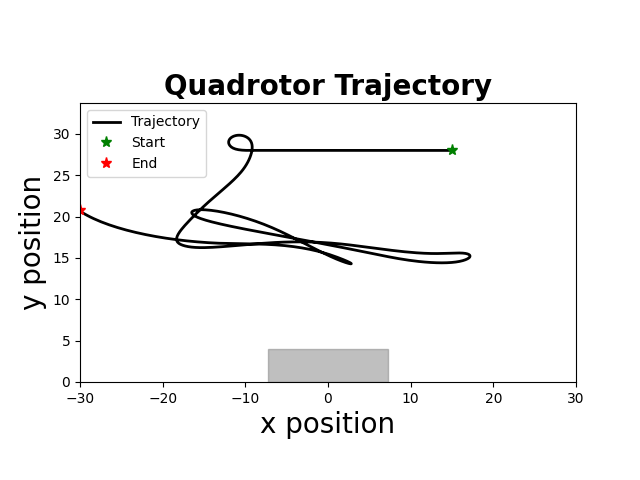

Source data for this figure (header and first rows):
time, x, y, phi, vx, vy, phi_dot, u1, u2
0.000000000000000000e+00, 1.500000000000000000e+01, 2.800000000000000000e+01, -0.000000000000000000e+00, 0.000000000000000000e+00, 0.000000000000000000e+00, -0.000000000000000000e+00, -9.817414255845220428e-01, -6.876078032091068604e-01
5.000000000000000000e+01, 1.500000000000000000e+01, 2.800000000000000000e+01, -0.000000000000000000e+00, 0.000000000000000000e+00, 0.000000000000000000e+00, -0.000000000000000000e+00, -9.817414255845220428e-01, -6.876078032091068604e-01
1.000000000000000000e+02, 1.500000000000000000e+01, 2.800000000000000000e+01, -0.000000000000000000e+00, 0.000000000000000000e+00, 0.000000000000000000e+00, -0.000000000000000000e+00, -9.817414255845220428e-01, -6.876078032091068604e-01
1.500000000000000000e+02, 1.500000000000000000e+01, 2.800000000000000000e+01, -0.000000000000000000e+00, 0.000000000000000000e+00, 0.000000000000000000e+00, -0.000000000000000000e+00, -9.817414255845220428e-01, -6.876078032091068604e-01
2.000000000000000000e+02, 1.500000000000000000e+01, 2.800000000000000000e+01, -0.000000000000000000e+00, 0.000000000000000000e+00, 0.000000000000000000e+00, -0.000000000000000000e+00, -9.817414255845220428e-01, -6.876078032091068604e-01
2.500000000000000000e+02, 1.500000000000000000e+01, 2.800000000000000000e+01, -0.000000000000000000e+00, 0.000000000000000000e+00, 0.000000000000000000e+00, -0.000000000000000000e+00, -9.817414255845220428e-01, -6.876078032091068604e-01
3.000000000000000000e+02, 1.500000000000000000e+01, 2.800000000000000000e+01, -0.000000000000000000e+00, 0.000000000000000000e+00, 0.000000000000000000e+00, -0.000000000000000000e+00, -9.817414255845220428e-01, -6.876078032091068604e-01
3.500000000000000000e+02, 1.500000000000000000e+01, 2.800000000000000000e+01, -0.000000000000000000e+00, 0.000000000000000000e+00, 0.000000000000000000e+00, -0.000000000000000000e+00, -9.817414255845220428e-01, -6.876078032091068604e-01
4.000000000000000000e+02, 1.500000000000000000e+01, 2.800000000000000000e+01, -0.000000000000000000e+00, 0.000000000000000000e+00, 0.000000000000000000e+00, -0.000000000000000000e+00, -9.817414255845220428e-01, -6.876078032091068604e-01
4.500000000000000000e+02, 1.500000000000000000e+01, 2.800000000000000000e+01, -0.000000000000000000e+00, 0.000000000000000000e+00, 0.000000000000000000e+00, -0.000000000000000000e+00, -9.817414255845220428e-01, -6.876078032091068604e-01
5.000000000000000000e+02, 1.500000000000000000e+01, 2.800000000000000000e+01, -0.000000000000000000e+00, 0.000000000000000000e+00, 0.000000000000000000e+00, -0.000000000000000000e+00, -9.817414255845220428e-01, -6.876078032091068604e-01
5.500000000000000000e+02, 1.500000000000000000e+01, 2.800000000000000000e+01, -0.000000000000000000e+00, 0.000000000000000000e+00, 0.000000000000000000e+00, -0.000000000000000000e+00, -9.817414255845220428e-01, -6.876078032091068604e-01
6.000000000000000000e+02, 1.500000000000000000e+01, 2.800000000000000000e+01, -0.000000000000000000e+00, 0.000000000000000000e+00, 0.000000000000000000e+00, -0.000000000000000000e+00, -9.817414255845220428e-01, -6.876078032091068604e-01
6.500000000000000000e+02, 1.500000000000000000e+01, 2.800000000000000000e+01, -0.000000000000000000e+00, 0.000000000000000000e+00, 0.000000000000000000e+00, -0.000000000000000000e+00, -9.817414255845220428e-01, -6.876078032091068604e-01
7.000000000000000000e+02, 1.500000000000000000e+01, 2.800000000000000000e+01, -0.000000000000000000e+00, 0.000000000000000000e+00, 0.000000000000000000e+00, -0.000000000000000000e+00, -9.817414255845220428e-01, -6.876078032091068604e-01
7.510000000000000000e+02, 1.500000000000000000e+01, 2.800000000000000000e+01, -0.000000000000000000e+00, 0.000000000000000000e+00, 0.000000000000000000e+00, -0.000000000000000000e+00, -9.817414255845220428e-01, -6.876078032091068604e-01
8.010000000000000000e+02, 1.500000000000000000e+01, 2.800000000000000000e+01, -6.835937500000000651e-04, 0.000000000000000000e+00, 0.000000000000000000e+00, -1.367187500000000000e-02, -9.825345999222133697e-01, -6.876507642574288814e-01
8.510000000000000000e+02, 1.499998325195312532e+01, 2.800000000000000000e+01, -2.097900390624999993e-03, -3.349609375000000265e-04, 0.000000000000000000e+00, -2.828613281249999639e-02, -9.817344921730399854e-01, -6.876517836683172513e-01
9.010000000000000000e+02, 1.499991510534668038e+01, 2.800000000000000000e+01, -3.631596069335937989e-03, -1.362932128906250116e-03, 0.000000000000000000e+00, -3.067391357421875298e-02, -9.783985936200918498e-01, -6.875643217886984182e-01
9.510000000000000000e+02, 1.499975798463653121e+01, 2.800000000000000000e+01, -6.957231739807129972e-03, -3.142414202880859739e-03, 0.000000000000000000e+00, -6.651271340942382926e-02, -9.765801210426104939e-01, -6.875698239333087880e-01
1.001000000000000000e+03, 1.499943041174876157e+01, 2.800000000000000000e+01, -1.191764582522201674e-02, -6.551457755386354276e-03, 0.000000000000000000e+00, -9.920828170829773529e-02, -9.701103960122461345e-01, -6.874430009853550461e-01
1.051000000000000000e+03, 1.499881085653827739e+01, 2.800000000000000000e+01, -2.014983216795152021e-02, -1.239110420974514487e-02, 0.000000000000000000e+00, -1.646437268545900279e-01, -9.612773997238496237e-01, -6.873014397667007724e-01
1.101000000000000000e+03, 1.499769763043967430e+01, 2.800000000000000000e+01, -3.112008316616689252e-02, -2.226452197204138728e-02, 0.000000000000000000e+00, -2.194050199643074461e-01, -9.434555314346430022e-01, -6.868960802992403192e-01
1.151000000000000000e+03, 1.499582196230350206e+01, 2.800000000000000000e+01, -4.440481370914378667e-02, -3.751336272346316586e-02, 0.000000000000000000e+00, -2.656946108595379386e-01, -9.177404924876655379e-01, -6.862587594488797071e-01
1.201000000000000000e+03, 1.499285837623145312e+01, 2.800000000000000000e+01, -5.894049890338247388e-02, -5.927172144094362133e-02, 0.000000000000000000e+00, -2.907137038847737998e-01, -8.841376570680816727e-01, -6.853683809156139173e-01
1.251000000000000000e+03, 1.498845074793627674e+01, 2.800000000000000000e+01, -7.340030505900467517e-02, -8.815256590360104338e-02, 0.000000000000000000e+00, -2.891961231124439702e-01, -8.446679632421453254e-01, -6.842706878993679576e-01
1.301000000000000000e+03, 1.498224481216714565e+01, 2.800000000000000000e+01, -8.805721371854606516e-02, -1.241187153825133310e-01, 0.000000000000000000e+00, -2.931381731908277999e-01, -8.042461979040491649e-01, -6.831488981825877271e-01
1.352000000000000000e+03, 1.497388147466192265e+01, 2.800000000000000000e+01, -1.025789288544790012e-01, -1.672667501046009031e-01, 0.000000000000000000e+00, -2.904343027186587767e-01, -7.614958808362759513e-01, -6.819465026317261813e-01
1.402000000000000000e+03, 1.496300495339975356e+01, 2.800000000000000000e+01, -1.172295927143763294e-01, -2.175304252432956331e-01, 0.000000000000000000e+00, -2.930132771979466200e-01, -7.178682342068148925e-01, -6.807214532952965413e-01
1.453000000000000000e+03, 1.494925630711608733e+01, 2.800000000000000000e+01, -1.320721243026417302e-01, -2.749729256733400296e-01, 0.000000000000000000e+00, -2.968506317653078486e-01, -6.724823506098953629e-01, -6.794433875088422559e-01
1.503000000000000000e+03, 1.493227189378701070e+01, 2.800000000000000000e+01, -1.467816156977524433e-01, -3.396882665816344793e-01, 0.000000000000000000e+00, -2.941898279022139850e-01, -6.247010288149464907e-01, -6.780826425416651704e-01
1.553000000000000000e+03, 1.491169133087333165e+01, 2.800000000000000000e+01, -1.615208534609527125e-01, -4.116112582735332315e-01, 0.000000000000000000e+00, -2.947847552640053270e-01, -5.758316960600375900e-01, -6.766898567689940691e-01
1.604000000000000000e+03, 1.488715350704985951e+01, 2.800000000000000000e+01, -1.762083699457001884e-01, -4.907564764694000714e-01, 0.000000000000000000e+00, -2.937503296949496856e-01, -5.251873543911964592e-01, -6.752386046003830966e-01
1.654000000000000000e+03, 1.485829857816271726e+01, 2.800000000000000000e+01, -1.906897157784621932e-01, -5.770985777427931618e-01, 0.000000000000000000e+00, -2.896269166552401519e-01, -4.728533147060158814e-01, -6.737287839069653339e-01
1.704000000000000000e+03, 1.482477175123900537e+01, 2.800000000000000000e+01, -2.049449748226350176e-01, -6.705365384742396628e-01, 0.000000000000000000e+00, -2.851051808834567658e-01, -4.193392961897463023e-01, -6.721783723568646174e-01
1.754000000000000000e+03, 1.478622377243214459e+01, 2.800000000000000000e+01, -2.191799828634919955e-01, -7.709595761373307932e-01, 0.000000000000000000e+00, -2.847001608171398357e-01, -3.649512889520234449e-01, -6.706027124162307063e-01
1.804000000000000000e+03, 1.474230588404511622e+01, 2.800000000000000000e+01, -2.325106226359047734e-01, -8.783577677404419415e-01, 0.000000000000000000e+00, -2.666127954482555018e-01, -3.079266665895412092e-01, -6.689197020939120497e-01
1.854000000000000000e+03, 1.469269148540351466e+01, 2.800000000000000000e+01, -2.448929324431086130e-01, -9.922879728320352921e-01, 0.000000000000000000e+00, -2.476461961440770132e-01, -2.513506956649961821e-01, -6.672395243828341815e-01
1.904000000000000000e+03, 1.463707720991705941e+01, 2.800000000000000000e+01, -2.558629827083989117e-01, -1.112285509729158628e+00, 0.000000000000000000e+00, -2.194010053058060572e-01, -1.949051423465562038e-01, -6.655406525263943829e-01
1.954000000000000000e+03, 1.457519429135424360e+01, 2.800000000000000000e+01, -2.662422063689827700e-01, -1.237658371256273870e+00, 0.000000000000000000e+00, -2.075844732116770286e-01, -1.412685197486405753e-01, -6.639364994887863025e-01
2.004000000000000000e+03, 1.450678843873538426e+01, 2.800000000000000000e+01, -2.755237077727684114e-01, -1.368117052377075371e+00, 0.000000000000000000e+00, -1.856300280757123833e-01, -8.703360440305774048e-02, -6.622932385078800221e-01
2.054000000000000000e+03, 1.443163225527609939e+01, 2.800000000000000000e+01, -2.824988353014437070e-01, -1.503123669185731925e+00, 0.000000000000000000e+00, -1.395025505735053850e-01, -3.264666301014681332e-02, -6.606012678417515493e-01
2.104000000000000000e+03, 1.434955485035192169e+01, 2.800000000000000000e+01, -2.883636181988524783e-01, -1.641548098483439189e+00, 0.000000000000000000e+00, -1.172956579481751194e-01, 1.610080774509041815e-02, -6.590938701862792959e-01
2.154000000000000000e+03, 1.426041253678187815e+01, 2.800000000000000000e+01, -2.912532864546509837e-01, -1.782846271400877036e+00, 0.000000000000000000e+00, -5.779336511596982334e-02, 6.543937506613606292e-02, -6.575065978313683335e-01
2.204000000000000000e+03, 1.416413451769370369e+01, 2.800000000000000000e+01, -2.918146941106151138e-01, -1.925560381763655737e+00, 0.000000000000000000e+00, -1.122815311928253290e-02, 1.078650814704446848e-01, -6.561227704683563200e-01
2.254000000000000000e+03, 1.406070703859980853e+01, 2.800000000000000000e+01, -2.924646097973565007e-01, -2.068549581877857424e+00, 0.000000000000000000e+00, -1.299831373482797890e-02, 1.426105126688711477e-01, -6.550198040039925118e-01
2.304000000000000000e+03, 1.395011417656588293e+01, 2.800000000000000000e+01, -2.918967716794924061e-01, -2.211857240678562153e+00, 0.000000000000000000e+00, 1.135676235728181639e-02, 1.796051617780153042e-01, -6.538118498670522083e-01
2.354000000000000000e+03, 1.383236984362580557e+01, 2.800000000000000000e+01, -2.917439175592257405e-01, -2.354886658801513377e+00, 0.000000000000000000e+00, 3.057082405333710201e-03, 2.122991773926504178e-01, -6.527691189245329317e-01
2.404000000000000000e+03, 1.370747778470553868e+01, 2.800000000000000000e+01, -2.910909848254610299e-01, -2.497841178405534102e+00, 0.000000000000000000e+00, 1.305865467529443262e-02, 2.474702343098199309e-01, -6.516278863114995934e-01
2.454000000000000000e+03, 1.357545399665703911e+01, 2.800000000000000000e+01, -2.906897237302797365e-01, -2.640475760970010022e+00, 0.000000000000000000e+00, 8.025221903625834666e-03, 2.810168704940847473e-01, -6.505517885415446067e-01
2.504000000000000000e+03, 1.343630831037714302e+01, 2.800000000000000000e+01, -2.901636299685446674e-01, -2.782913725597846888e+00, 0.000000000000000000e+00, 1.052187523470107106e-02, 3.160127204046238591e-01, -6.494220577039914177e-01
2.554000000000000000e+03, 1.329005361516302486e+01, 2.800000000000000000e+01, -2.897012677744908449e-01, -2.925093904282434210e+00, 0.000000000000000000e+00, 9.247243881076698188e-03, 3.509173437775320314e-01, -6.482982118368473268e-01
2.604000000000000000e+03, 1.313670123888842767e+01, 2.800000000000000000e+01, -2.892081957020815608e-01, -3.067047525491934490e+00, 0.000000000000000000e+00, 9.861441448186193323e-03, 3.865011888111060112e-01, -6.471504772086826840e-01
2.654000000000000000e+03, 1.297626326181912759e+01, 2.800000000000000000e+01, -2.887317112490310200e-01, -3.208759541385954872e+00, 0.000000000000000000e+00, 9.529689061010980164e-03, 4.223773333520456918e-01, -6.459938004071148487e-01
2.704000000000000000e+03, 1.280875135782422802e+01, 2.800000000000000000e+01, -2.880512858185274583e-01, -3.350238079897979837e+00, 0.000000000000000000e+00, 1.360850861007106144e-02, 4.589668994460053830e-01, -6.448083600133367455e-01
2.754000000000000000e+03, 1.263418219732677983e+01, 2.800000000000000000e+01, -2.860035846747016608e-01, -3.491383209949058486e+00, 0.000000000000000000e+00, 4.095402287651584566e-02, 4.968329776880600068e-01, -6.435493662607979504e-01
2.804000000000000000e+03, 1.245260594900479845e+01, 2.800000000000000000e+01, -2.832713496247715734e-01, -3.631524966439662272e+00, 0.000000000000000000e+00, 5.464470099860215674e-02, 5.310089540083580140e-01, -6.424098938124851443e-01
2.854000000000000000e+03, 1.226408955261700129e+01, 2.800000000000000000e+01, -2.787321452209872152e-01, -3.770327927755800168e+00, 0.000000000000000000e+00, 9.078408807568749683e-02, 5.651043271519983202e-01, -6.412358122810950523e-01
2.904000000000000000e+03, 1.206874421867129854e+01, 2.800000000000000000e+01, -2.728525244817019413e-01, -3.906906678914083830e+00, 0.000000000000000000e+00, 1.175924147857055901e-01, 5.945012154562324680e-01, -6.402028870396782034e-01
2.954000000000000000e+03, 1.186671399787579873e+01, 2.800000000000000000e+01, -2.642276351807653079e-01, -4.040604415910117986e+00, 0.000000000000000000e+00, 1.724977860187322798e-01, 6.223197412119944039e-01, -6.391684622871776078e-01
... 660 more rows
